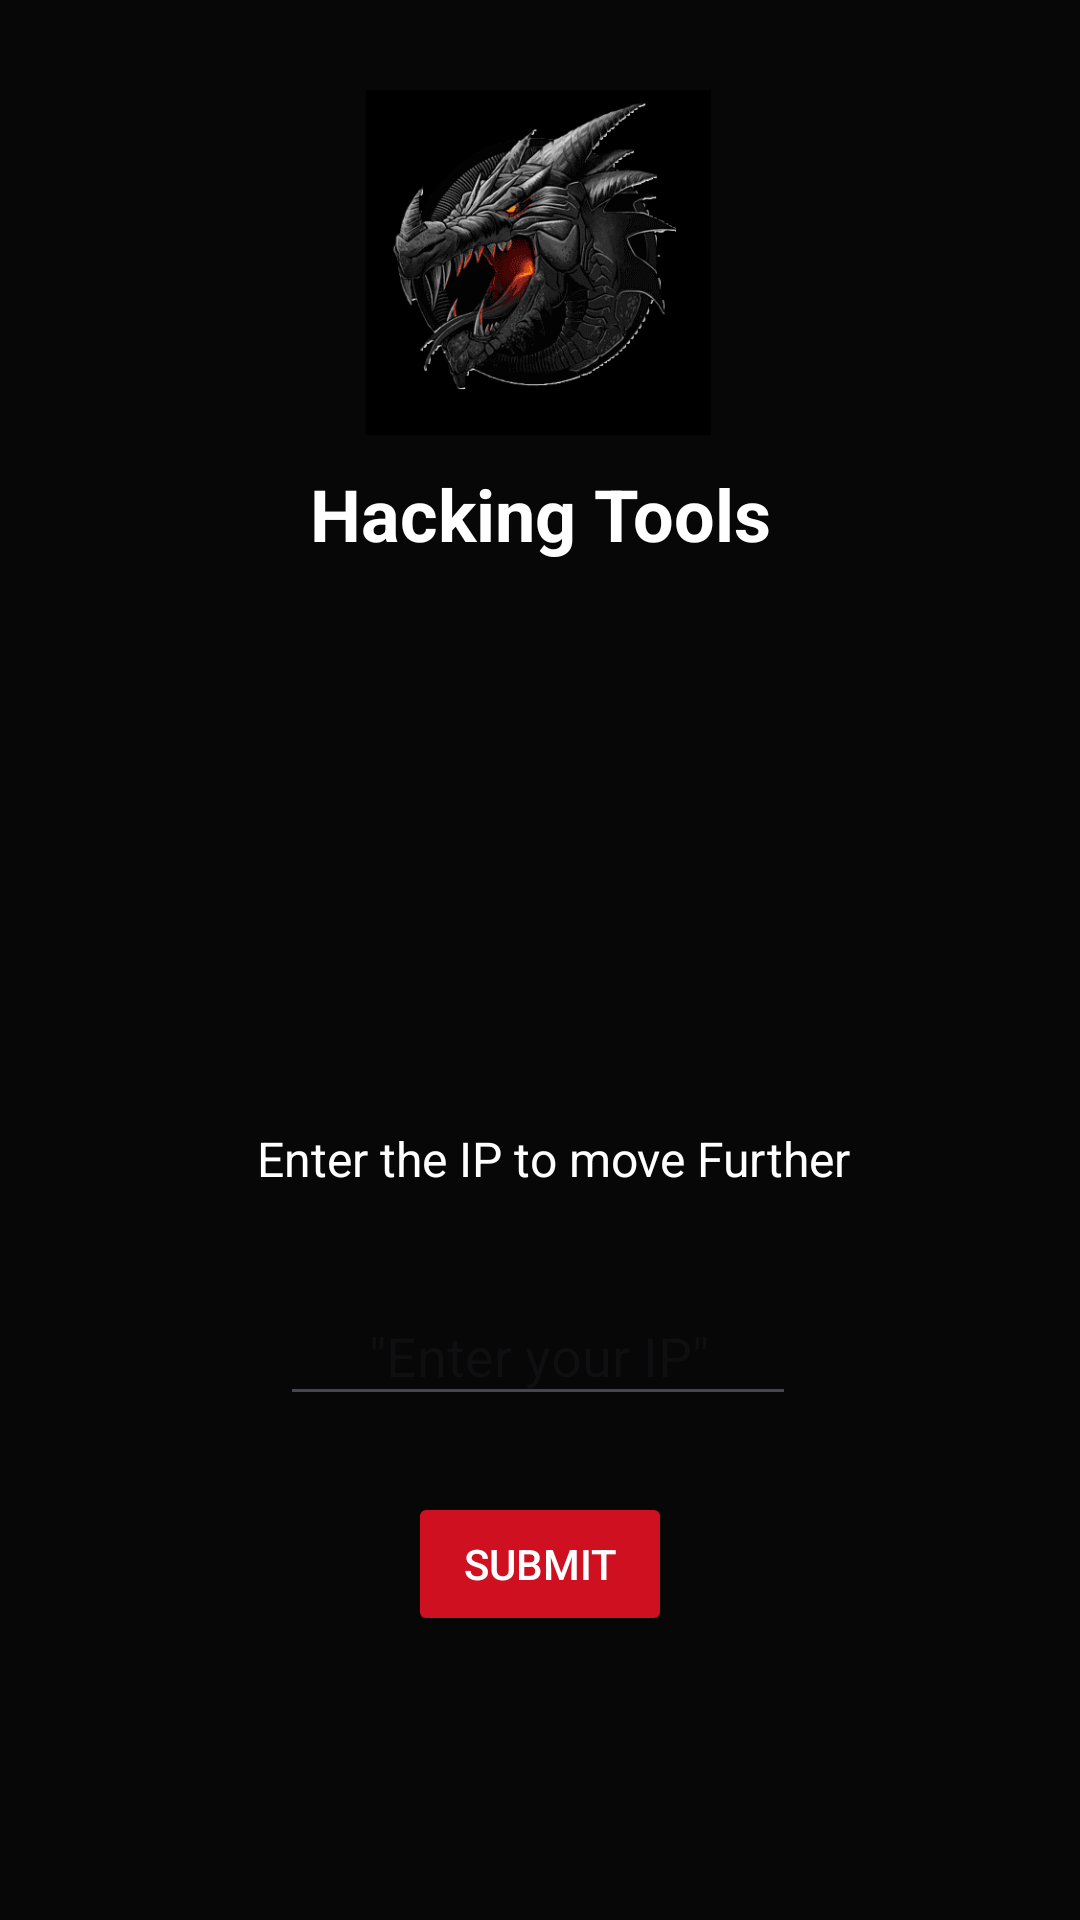

Here is an Android app screen rendered from its layout file. Give the layout XML and the strings, colors and styles it references.
<!-- AndroidManifest.xml: application theme Theme.HackingTool -->
<!-- res/layout/activity_main.xml -->
<?xml version="1.0" encoding="utf-8"?>
<androidx.constraintlayout.widget.ConstraintLayout xmlns:android="http://schemas.android.com/apk/res/android"
    xmlns:app="http://schemas.android.com/apk/res-auto"
    xmlns:tools="http://schemas.android.com/tools"
    android:layout_width="match_parent"
    android:layout_height="match_parent"
    android:background="#000000"
    android:backgroundTint="#070707"
    android:outlineSpotShadowColor="#FFFFFF"
    tools:context=".MainActivity">

    <ImageView
        android:id="@+id/imageView5"
        android:layout_width="178dp"
        android:layout_height="115dp"
        android:layout_marginTop="30dp"
        app:layout_constraintEnd_toEndOf="parent"
        app:layout_constraintHorizontal_bias="0.497"
        app:layout_constraintStart_toStartOf="parent"
        app:layout_constraintTop_toTopOf="parent"
        app:srcCompat="@drawable/dragon_1" />

    <TextView
        android:id="@+id/textView6"
        android:layout_width="wrap_content"
        android:layout_height="wrap_content"
        android:layout_marginTop="10dp"
        android:text="Hacking Tools"
        android:textColor="#FFFFFF"
        android:textSize="24sp"
        android:textStyle="bold"
        app:layout_constraintEnd_toEndOf="parent"
        app:layout_constraintHorizontal_bias="0.5"
        app:layout_constraintStart_toStartOf="parent"
        app:layout_constraintTop_toBottomOf="@+id/imageView5" />

    <TextView
        android:id="@+id/textView7"
        android:layout_width="wrap_content"
        android:layout_height="wrap_content"
        android:layout_marginTop="188dp"
        android:text="Enter the IP to move Further"
        android:textColor="#FFFFFF"
        android:textSize="16sp"
        app:layout_constraintEnd_toEndOf="parent"
        app:layout_constraintHorizontal_bias="0.528"
        app:layout_constraintStart_toStartOf="parent"
        app:layout_constraintTop_toBottomOf="@+id/textView6" />

    <EditText
        android:id="@+id/editTextText4"
        android:layout_width="172dp"
        android:layout_height="43dp"
        android:layout_marginTop="32dp"
        android:ems="10"
        android:gravity="center"
        android:hint='"Enter your IP"'
        android:inputType="text"
        android:textColor="#cf1020"
        android:textColorLink="#FFFFFF"
        app:layout_constraintEnd_toEndOf="parent"
        app:layout_constraintHorizontal_bias="0.497"
        app:layout_constraintStart_toStartOf="parent"
        app:layout_constraintTop_toBottomOf="@+id/textView7" />

    <Button
        android:id="@+id/button3"
        android:layout_width="wrap_content"
        android:layout_height="wrap_content"
        android:layout_marginTop="20dp"
        android:onClick="openActivity"
        android:text="Submit"
        android:backgroundTint="#cf1020"
        android:textColor="#FFFFFF"
        app:layout_constraintBottom_toBottomOf="parent"
        app:layout_constraintEnd_toEndOf="parent"
        app:layout_constraintStart_toStartOf="parent"
        app:layout_constraintTop_toBottomOf="@+id/editTextText4"
        app:layout_constraintVertical_bias="0.052" />

</androidx.constraintlayout.widget.ConstraintLayout>
<!-- resources referenced by this layout -->
<resources>
  <!-- drawable dragon_1: png bitmap (drawable, 57379 bytes) -->
  <style name="Theme.HackingTool" parent="Base.Theme.HackingTool" />
  <style name="Base.Theme.HackingTool" parent="Theme.Material3.DayNight.NoActionBar">
          
          
      </style>
</resources>
